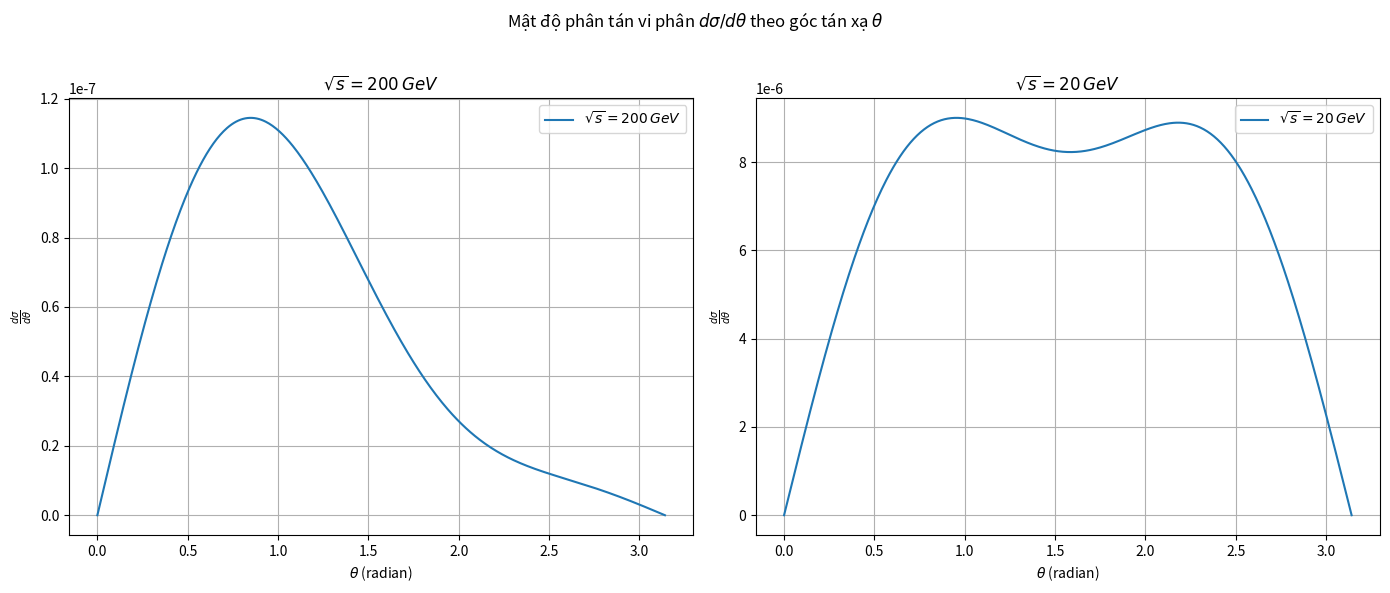

The script that saved this image:
import numpy as np
import matplotlib.pyplot as plt

# Định nghĩa các hàm
def gV(e, sw, cw):
    return (e / (2 * sw * cw)) * (4 * sw**2 - 1)

def gA(e, sw, cw):
    return - e / (2 * sw * cw)

def s(E):
    return 16 * E**4

def abs_chi0_squared(s, e, m_Z, Gamma_Z):
    return s**2 / (16 * e**4 * ((s - m_Z**2)**2 + Gamma_Z**2 * m_Z**2))

# Tính phần thực của χ₀
def real_chi0(s, e, m_Z, Gamma_Z):
    return (s - m_Z**2) / ((s - m_Z**2)**2 + Gamma_Z**2 * m_Z**2)

# Định nghĩa các hàm G₁(s), G₂(s), và G₃(s)
def G1(s, gV, gA, e, m_Z, Gamma_Z):
    abs_chi0_sq = abs_chi0_squared(s, e, m_Z, Gamma_Z)
    real_chi0_val = real_chi0(s, e, m_Z, Gamma_Z)
    return abs_chi0_sq * (gV**2 + gA**2)**2 + 2 * gV**2 * real_chi0_val + 1

def G2(s, gV, gA, e, m_Z, Gamma_Z):
    abs_chi0_sq = abs_chi0_squared(s, e, m_Z, Gamma_Z)
    real_chi0_val = real_chi0(s, e, m_Z, Gamma_Z)
    return 2 * gA**2 * gV**2 * abs_chi0_sq + gA**2 * real_chi0_val

def G3(s, gV, gA, e, m_Z, Gamma_Z, mu):
    abs_chi0_sq = abs_chi0_squared(s, e, m_Z, Gamma_Z)
    real_chi0_val = real_chi0(s, e, m_Z, Gamma_Z)
    return (abs_chi0_sq * ((gV**2 + gA**2)**2 + (gV**4 - gA**4) * mu) 
            + 2 * gV**2 * real_chi0_val * (mu + 1) + mu + 1)

# Hàm vi phân mật độ phân tán dσ/dΩ
def dsigma_dOmega(e, k, E, s, theta, G1_val, G2_val, G3_val):
    cos_theta = np.cos(theta)
    return np.sin(theta) * (e**4 * abs(k) / (8 * np.pi * E * s**2) 
            * (G1_val * abs(k)**2 * cos_theta**2 + 4 * E * G2_val * abs(k) * cos_theta + G3_val * E**2))

# Hằng số
e = 1.6  # Điện tích cơ bản (Coulombs)
sw = 0.23  # sin²(theta_W)
cw = np.sqrt(1 - sw**2)  # cos(theta_W)
m_Z = 90  # Khối lượng boson Z (GeV)
Gamma_Z = 2.4952  # Độ rộng của boson Z (GeV)
m_u = 0.105  # Khối lượng quark lên (GeV)

# Đặt giá trị √s
sqrt_s_values = [200, 20]
s_values = np.array(sqrt_s_values) ** 2

# Tạo hình và trục
fig, axes = plt.subplots(1, 2, figsize=(14, 6))

# Vòng lặp qua từng giá trị sqrt(s)
for idx, sqrt_s in enumerate(sqrt_s_values):
    s_val = sqrt_s ** 2
    E = (s_val / 16)**0.25  # Giải cho E

    # Tính gV, gA và giá trị G
    gV_val = gV(e, sw, cw)
    gA_val = gA(e, sw, cw)

    # Tính G1, G2, G3
    G1_val = G1(s_val, gV_val, gA_val, e, m_Z, Gamma_Z)
    G2_val = G2(s_val, gV_val, gA_val, e, m_Z, Gamma_Z)
    G3_val = G3(s_val, gV_val, gA_val, e, m_Z, Gamma_Z, m_u**2 / E**2)

    # Động lượng của hạt phát ra k
    k = np.sqrt(E**2 - m_u**2)

    # Phạm vi các giá trị theta
    theta_values = np.linspace(0, np.pi, 500)

    # Tính mật độ phân tán
    dsigma_values = [dsigma_dOmega(e, k, E, s_val, theta, G1_val, G2_val, G3_val) for theta in theta_values]

    # Vẽ kết quả cho từng trục
    axes[idx].plot(theta_values, dsigma_values, label=f"$\\sqrt{{s}} = {sqrt_s} \\, GeV$")
    axes[idx].set_xlabel(r"$\theta$ (radian)")
    axes[idx].set_ylabel(r"$\frac{d\sigma}{d\theta}$")
    axes[idx].legend()
    axes[idx].grid()
    axes[idx].set_title(f"$\\sqrt{{s}} = {sqrt_s} \\, GeV$")

# Hoàn thiện biểu đồ
plt.suptitle("Mật độ phân tán vi phân $d\\sigma/d\\theta$ theo góc tán xạ $\\theta$")
plt.tight_layout(rect=[0, 0, 1, 0.96])  # Điều chỉnh để có không gian cho tiêu đề
plt.show()
